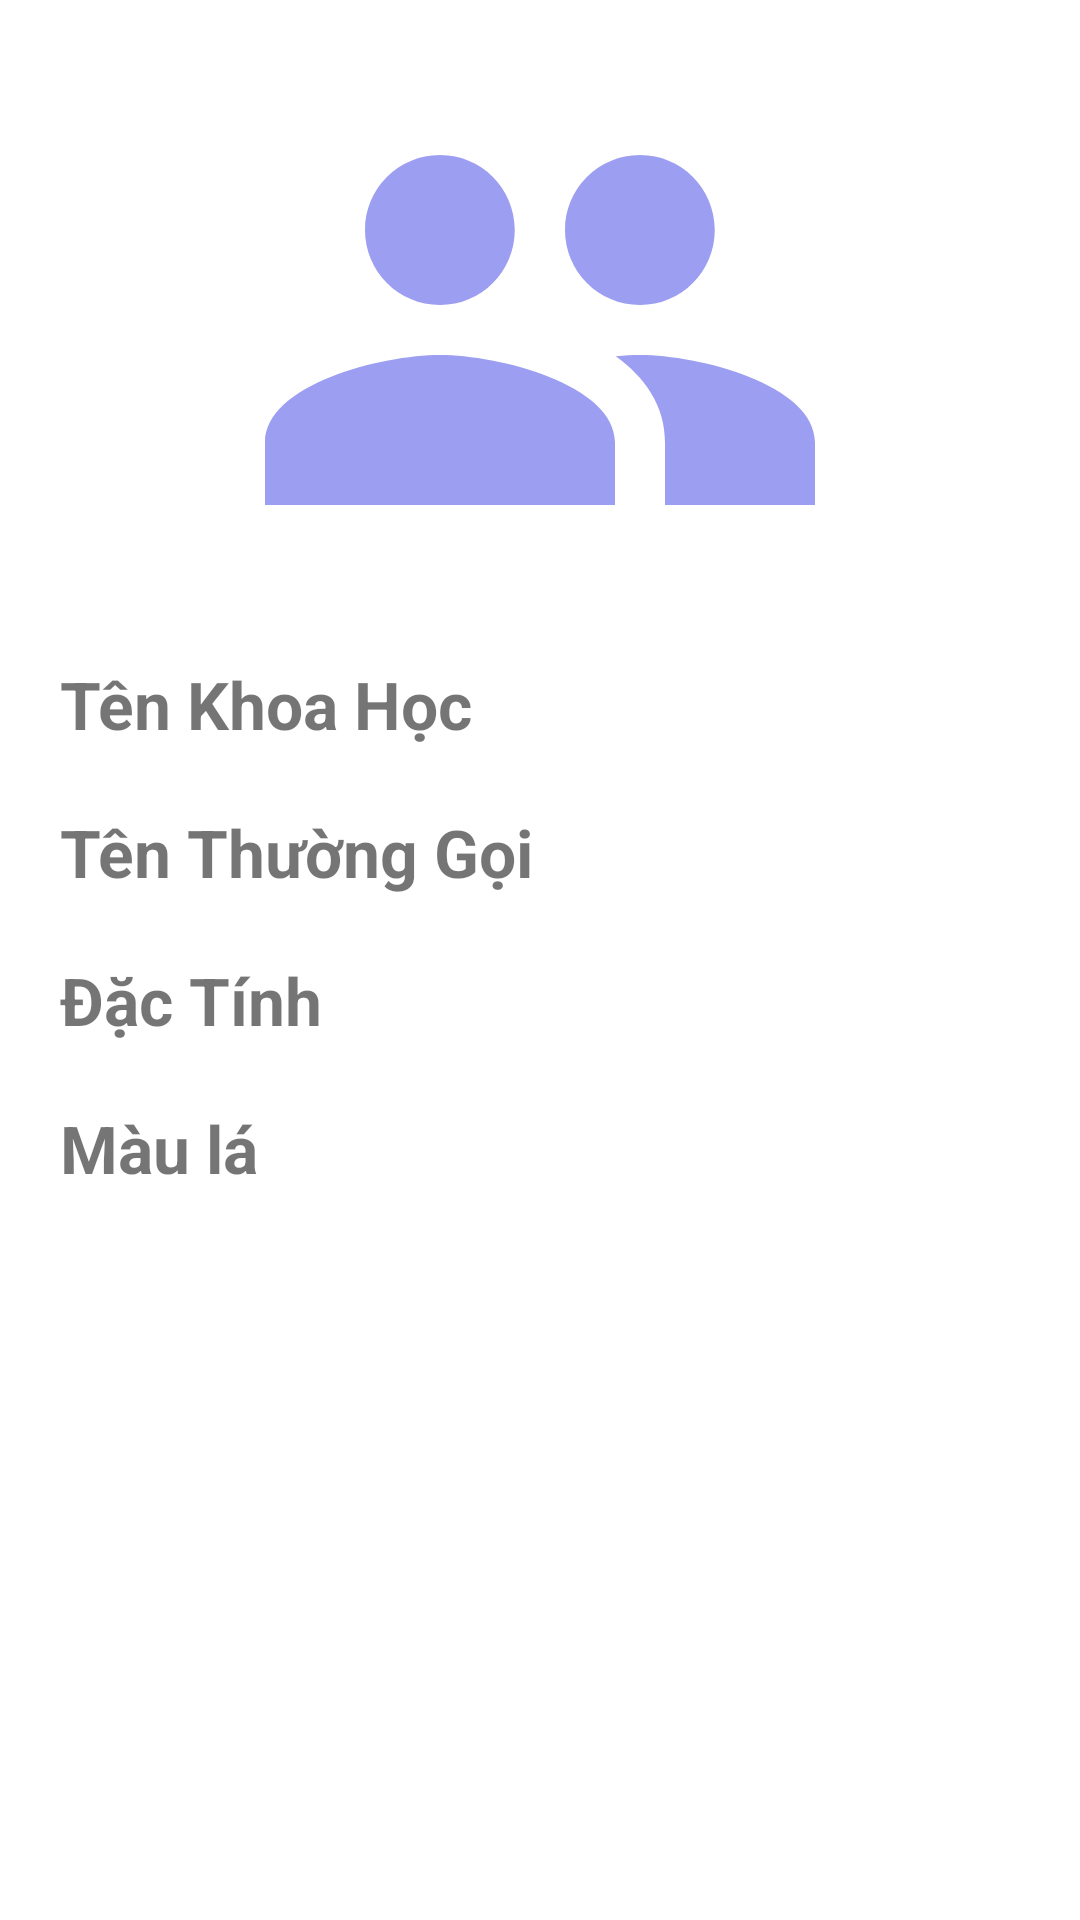

Reconstruct the res/layout file that produces this screen, plus the resources it refers to.
<!-- AndroidManifest.xml: application theme Theme.CayXanh -->
<!-- res/layout/detail_tree.xml -->
<?xml version="1.0" encoding="utf-8"?>
<LinearLayout xmlns:android="http://schemas.android.com/apk/res/android"
    android:orientation="vertical"
    android:padding="10dp"
    android:layout_width="match_parent"
    android:layout_height="match_parent">
    <ImageView
        android:id="@+id/imgAnh"
        android:src="@drawable/ic_baseline_people_24"
        android:layout_width="match_parent"
        android:layout_height="200dp"/>
    <TextView
        android:id="@+id/nameKhoaHoc"
        android:layout_width="match_parent"
        android:layout_height="wrap_content"
        android:text="Tên Khoa Học"
        android:textStyle="bold"
        android:textSize="22dp"
        android:padding="10dp"
        />
    <TextView
        android:id="@+id/nameThuongGoi"
        android:layout_width="match_parent"
        android:layout_height="wrap_content"
        android:text="Tên Thường Gọi"
        android:textSize="22dp"
        android:textStyle="bold"
        android:padding="10dp"
        />
    <TextView
        android:id="@+id/DacTinh"
        android:layout_width="match_parent"
        android:layout_height="wrap_content"
        android:text="Đặc Tính"
        android:textSize="22dp"
        android:textStyle="bold"
        android:padding="10dp"
        />
    <TextView
        android:id="@+id/MauLa"
        android:layout_width="match_parent"
        android:layout_height="wrap_content"
        android:text="Màu lá"
        android:textSize="22dp"
        android:textStyle="bold"
        android:padding="10dp"
        />
</LinearLayout>
<!-- resources referenced by this layout -->
<resources>
  <!-- drawable ic_baseline_people_24 (drawable-v24) -->
  <vector android:height="24dp" android:tint="@color/mainyellow"
      android:viewportHeight="24" android:viewportWidth="24"
      android:width="24dp" xmlns:android="http://schemas.android.com/apk/res/android">
      <path android:fillColor="@android:color/white" android:pathData="M16,11c1.66,0 2.99,-1.34 2.99,-3S17.66,5 16,5c-1.66,0 -3,1.34 -3,3s1.34,3 3,3zM8,11c1.66,0 2.99,-1.34 2.99,-3S9.66,5 8,5C6.34,5 5,6.34 5,8s1.34,3 3,3zM8,13c-2.33,0 -7,1.17 -7,3.5L1,19h14v-2.5c0,-2.33 -4.67,-3.5 -7,-3.5zM16,13c-0.29,0 -0.62,0.02 -0.97,0.05 1.16,0.84 1.97,1.97 1.97,3.45L17,19h6v-2.5c0,-2.33 -4.67,-3.5 -7,-3.5z"/>
  </vector>
  <style name="Theme.CayXanh" parent="Theme.MaterialComponents.DayNight.DarkActionBar">
          
          <item name="colorPrimary">@color/purple_500</item>
          <item name="colorPrimaryVariant">@color/purple_700</item>
          <item name="colorOnPrimary">@color/white</item>
          
          <item name="colorSecondary">@color/teal_200</item>
          <item name="colorSecondaryVariant">@color/teal_700</item>
          <item name="colorOnSecondary">@color/black</item>
          
          <item name="android:statusBarColor" tools:targetApi="l">?attr/colorPrimaryVariant</item>
          
      </style>
  <color name="mainyellow">#9c9ef1</color>
  <color name="purple_500">#FF6200EE</color>
  <color name="purple_700">#FF3700B3</color>
  <color name="white">#FFFFFFFF</color>
  <color name="teal_200">#FF03DAC5</color>
  <color name="teal_700">#FF018786</color>
  <color name="black">#FF000000</color>
</resources>
